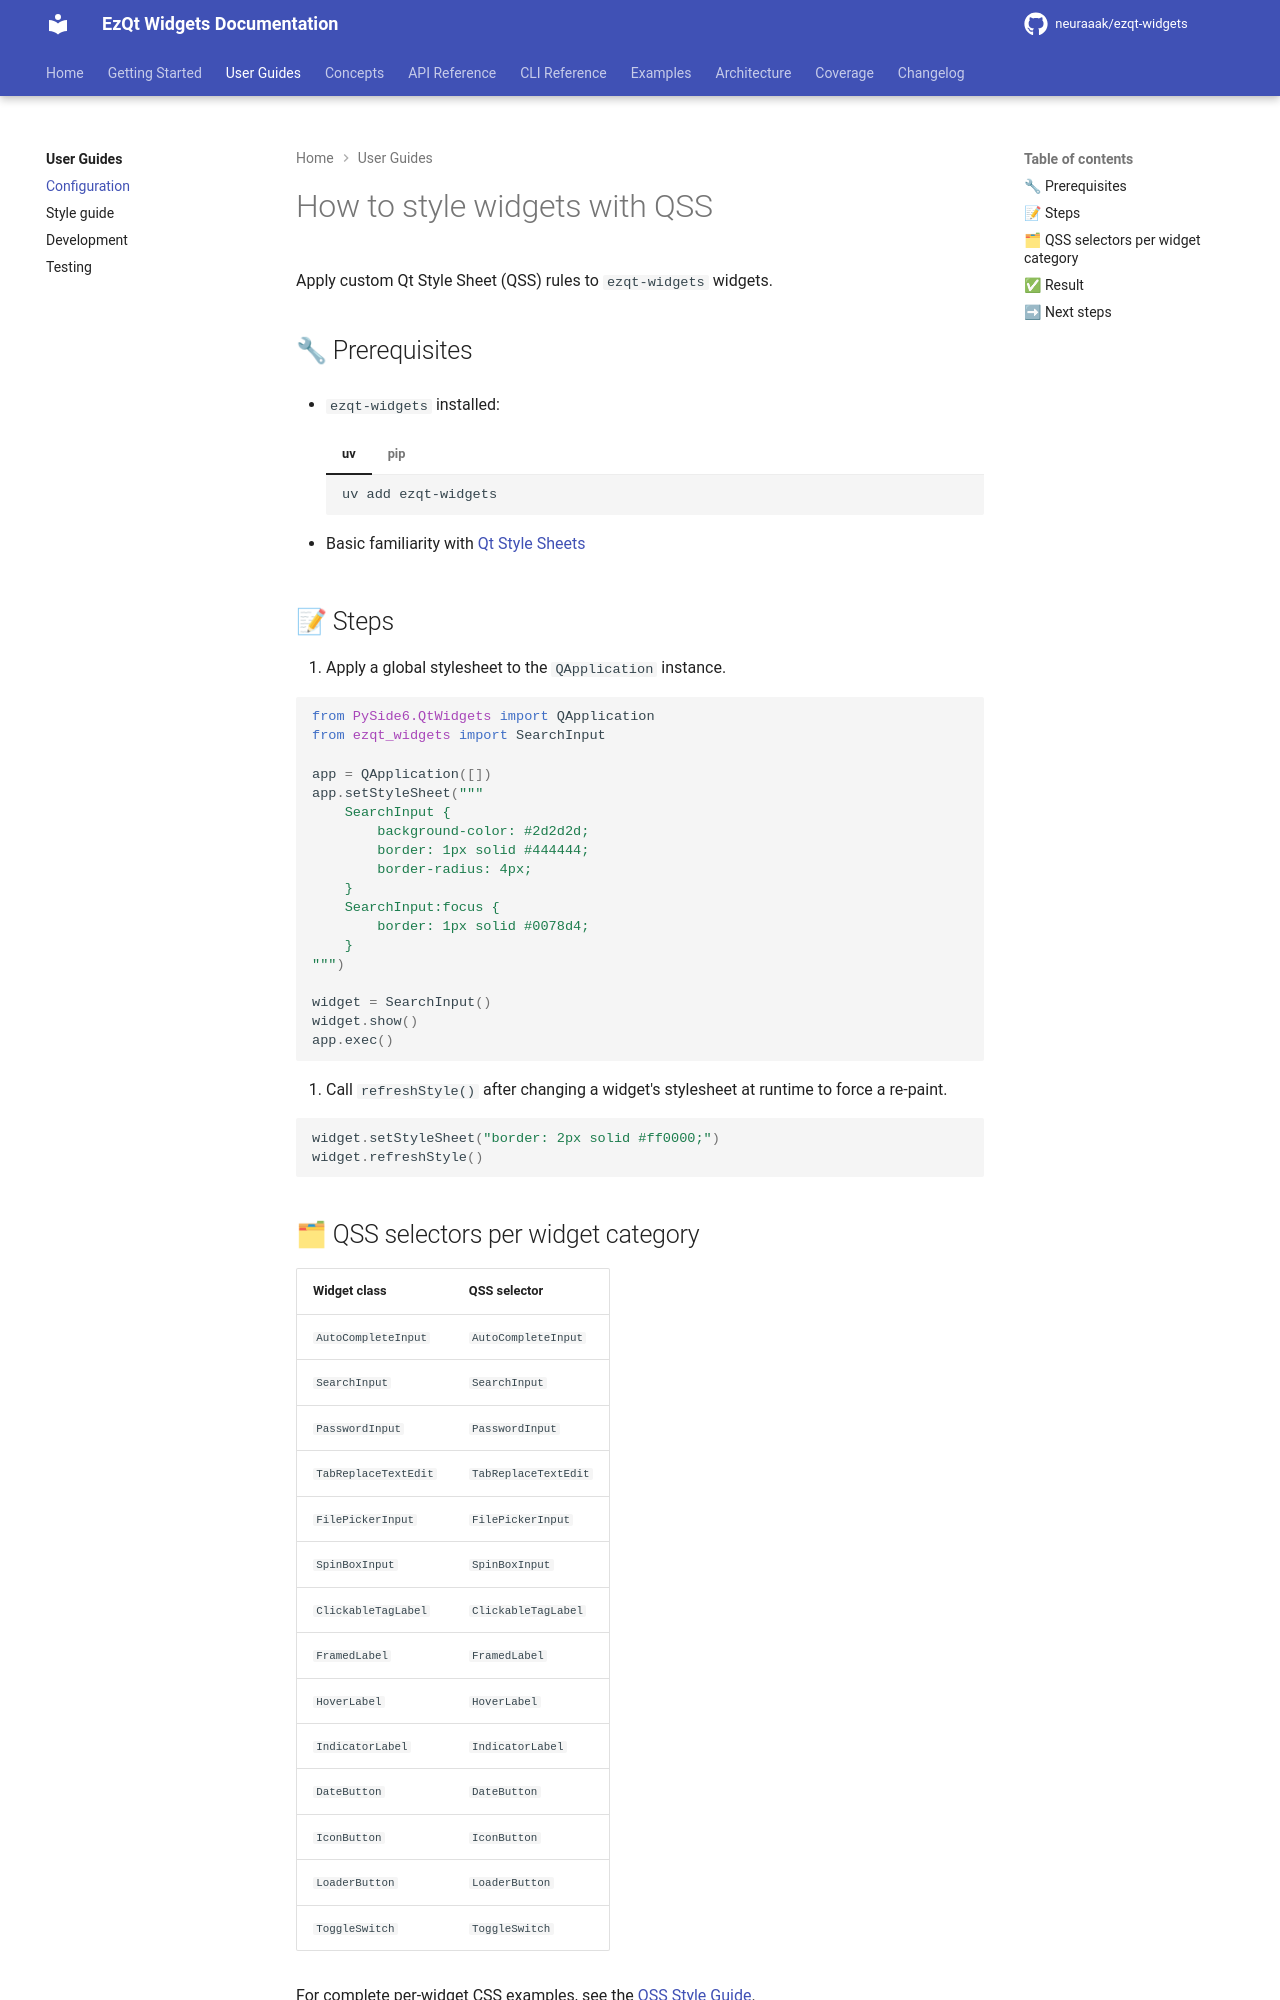

repository: neuraaak/ezqt-widgets · page: 2.7.4/guides/configuration/index.html · generator: mkdocs

# How to style widgets with QSS

Apply custom Qt Style Sheet (QSS) rules to `ezqt-widgets` widgets.

## 🔧 Prerequisites

- `ezqt-widgets` installed:

    === "uv"

        ```bash
        uv add ezqt-widgets
        ```

    === "pip"

        ```bash
        pip install ezqt-widgets
        ```

- Basic familiarity with [Qt Style Sheets](https://doc.qt.io/qt-6/stylesheet.html)

## 📝 Steps

1. Apply a global stylesheet to the `QApplication` instance.

   ```python
   from PySide6.QtWidgets import QApplication
   from ezqt_widgets import SearchInput

   app = QApplication([])
   app.setStyleSheet("""
       SearchInput {
           background-color: #2d2d2d;
           border: 1px solid #444444;
           border-radius: 4px;
       }
       SearchInput:focus {
           border: 1px solid #0078d4;
       }
   """)

   widget = SearchInput()
   widget.show()
   app.exec()
   ```

2. Call `refreshStyle()` after changing a widget's stylesheet at runtime to force a re-paint.

   ```python
   widget.setStyleSheet("border: 2px solid #ff0000;")
   widget.refreshStyle()
   ```
